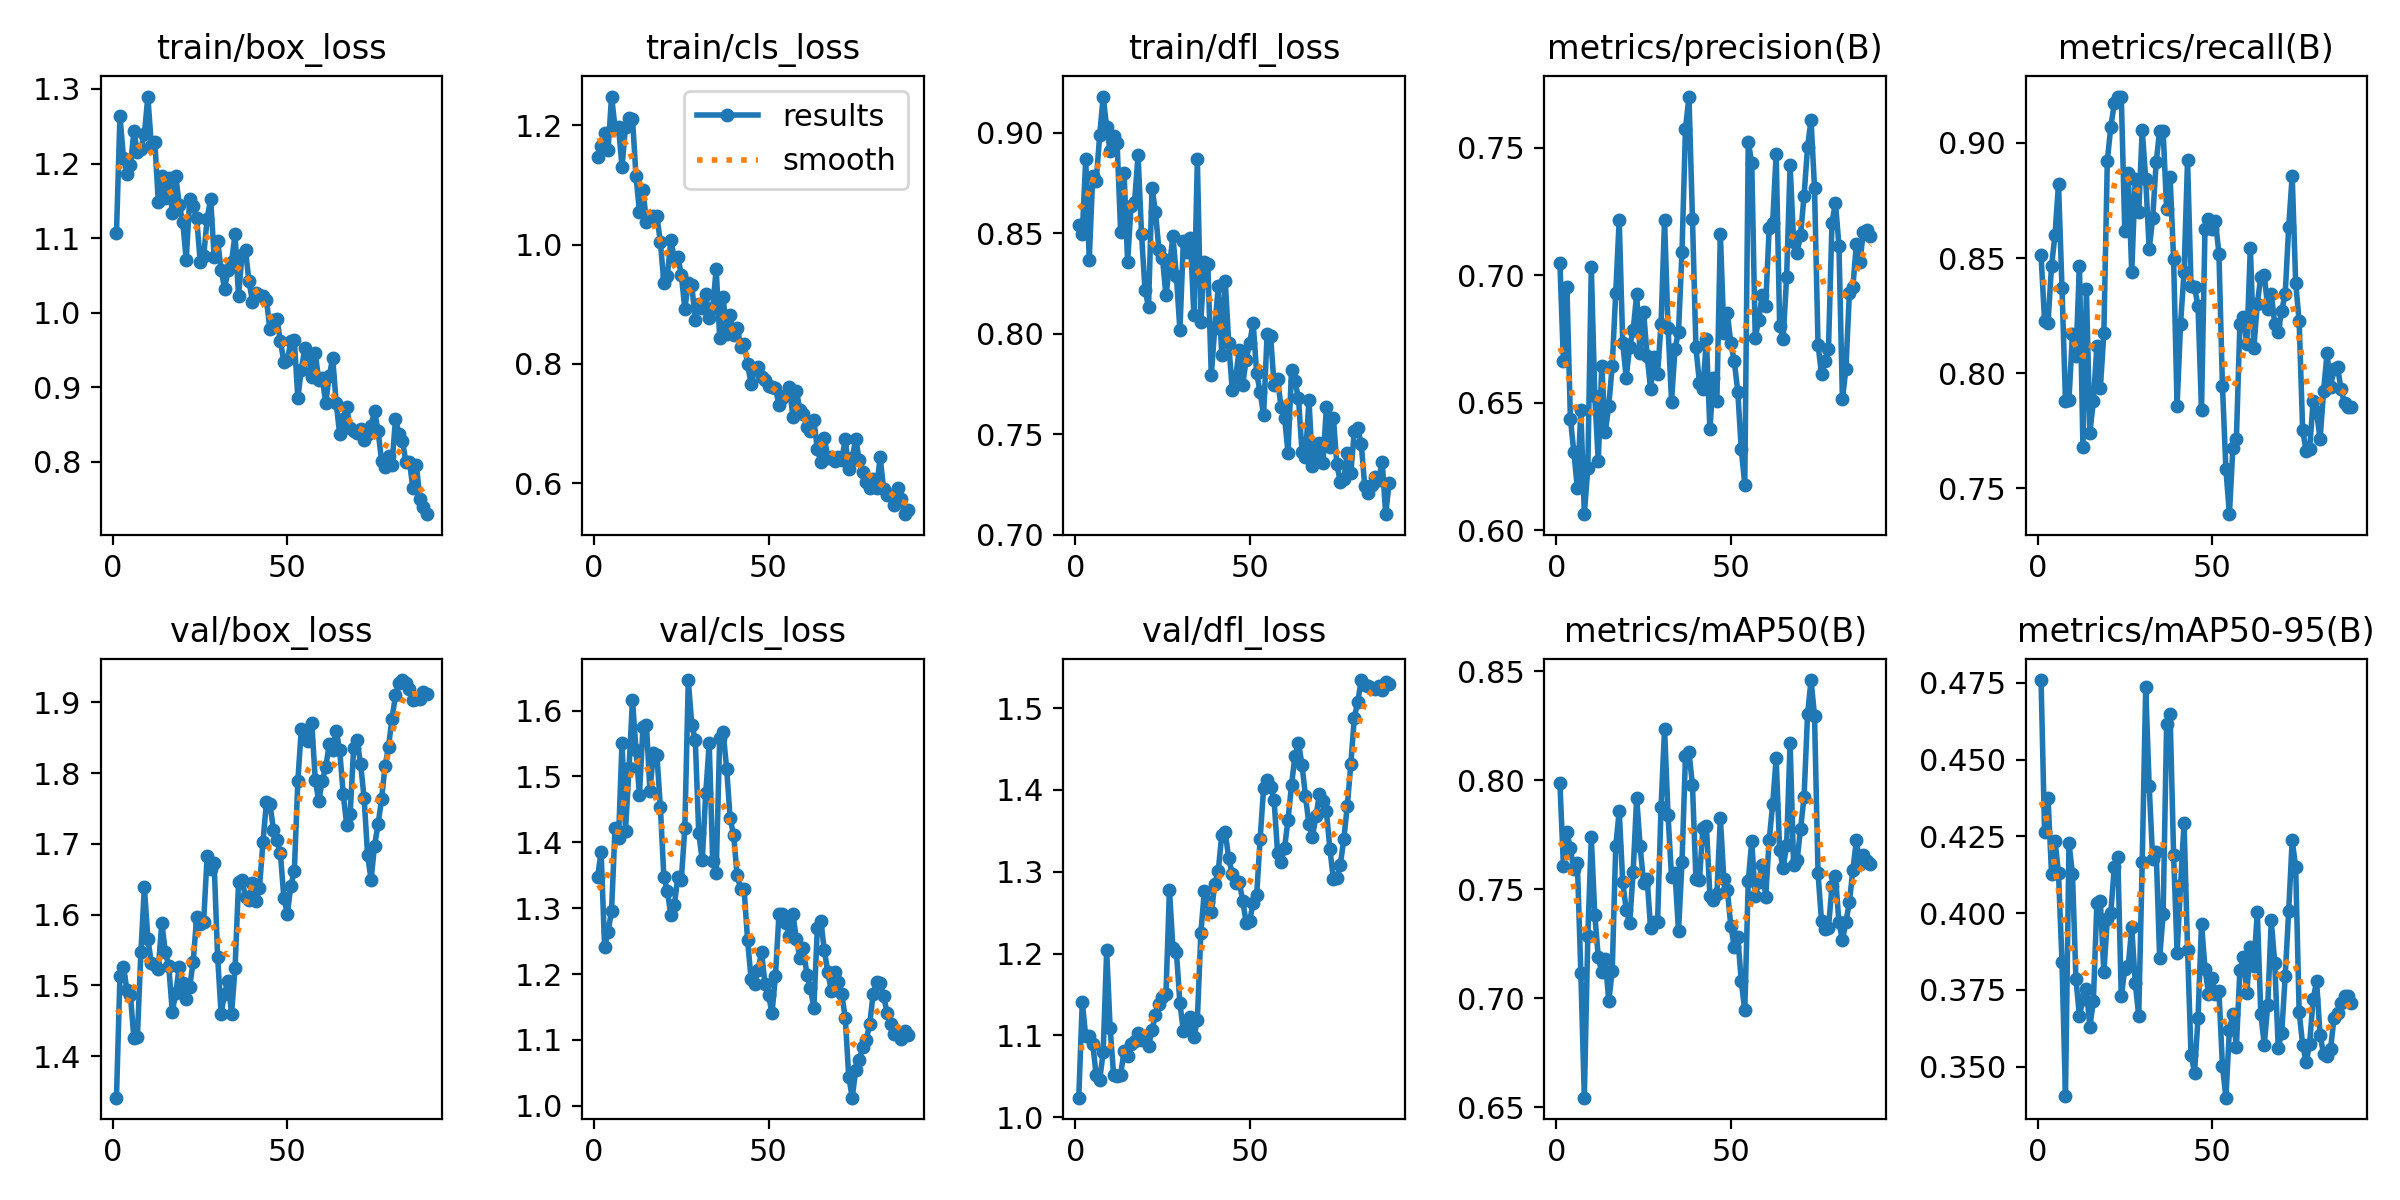

Data behind this chart, as committed beside it:
epoch, time, train/box_loss, train/cls_loss, train/dfl_loss, metrics/precision(B), metrics/recall(B), metrics/mAP50(B), metrics/mAP50-95(B), val/box_loss, val/cls_loss, val/dfl_loss, lr/pg0, lr/pg1, lr/pg2
1, 6.64, 1.106, 1.147, 0.8538, 0.7049, 0.8511, 0.7988, 0.4759, 1.341, 1.347, 1.024, 9.996e-05, 9.996e-05, 9.996e-05
2, 11.61, 1.264, 1.165, 0.8497, 0.6662, 0.8228, 0.7609, 0.4265, 1.513, 1.386, 1.141, 0.0002059, 0.0002059, 0.0002059
3, 16.43, 1.208, 1.187, 0.8867, 0.6955, 0.8218, 0.7765, 0.4376, 1.526, 1.241, 1.099, 0.0003095, 0.0003095, 0.0003095
4, 21.08, 1.186, 1.159, 0.8368, 0.6438, 0.8466, 0.7688, 0.4128, 1.494, 1.265, 1.099, 0.0004107, 0.0004107, 0.0004107
5, 25.79, 1.197, 1.248, 0.8782, 0.6306, 0.8601, 0.7591, 0.4236, 1.486, 1.296, 1.09, 0.0005095, 0.0005095, 0.0005095
6, 30.56, 1.243, 1.196, 0.8759, 0.6164, 0.8822, 0.7621, 0.413, 1.425, 1.422, 1.051, 0.0006058, 0.0006058, 0.0006058
7, 35.29, 1.216, 1.197, 0.8987, 0.6471, 0.8371, 0.7117, 0.3841, 1.428, 1.407, 1.046, 0.0006998, 0.0006998, 0.0006998
8, 39.99, 1.219, 1.13, 0.918, 0.6063, 0.788, 0.6544, 0.3404, 1.547, 1.551, 1.079, 0.0007683, 0.0007683, 0.0007683
9, 44.69, 1.239, 1.198, 0.9028, 0.6243, 0.7886, 0.7288, 0.4228, 1.639, 1.418, 1.204, 0.0007591, 0.0007591, 0.0007591
10, 49.48, 1.29, 1.212, 0.8908, 0.7033, 0.8171, 0.7738, 0.4128, 1.566, 1.512, 1.109, 0.0007499, 0.0007499, 0.0007499
11, 54.25, 1.224, 1.211, 0.8983, 0.6525, 0.8074, 0.7383, 0.3785, 1.532, 1.616, 1.051, 0.0007406, 0.0007406, 0.0007406
12, 59.05, 1.229, 1.116, 0.8947, 0.6271, 0.8466, 0.7188, 0.3665, 1.529, 1.54, 1.05, 0.0007314, 0.0007314, 0.0007314
13, 63.82, 1.148, 1.055, 0.8508, 0.6645, 0.7682, 0.712, 0.372, 1.524, 1.472, 1.052, 0.0007222, 0.0007222, 0.0007222
14, 68.64, 1.183, 1.091, 0.8797, 0.6385, 0.8364, 0.7181, 0.3752, 1.589, 1.575, 1.081, 0.0007129, 0.0007129, 0.0007129
15, 73.38, 1.154, 1.038, 0.8355, 0.6488, 0.7742, 0.6987, 0.3629, 1.547, 1.578, 1.074, 0.0007037, 0.0007037, 0.0007037
16, 78.12, 1.181, 1.042, 0.8637, 0.6646, 0.7879, 0.7126, 0.3714, 1.527, 1.478, 1.089, 0.0006944, 0.0006944, 0.0006944
17, 82.82, 1.134, 1.048, 0.8656, 0.693, 0.8117, 0.7697, 0.4032, 1.463, 1.535, 1.093, 0.0006852, 0.0006852, 0.0006852
18, 87.58, 1.184, 1.048, 0.8889, 0.7218, 0.7936, 0.786, 0.4039, 1.489, 1.532, 1.103, 0.000676, 0.000676, 0.000676
19, 92.38, 1.144, 1.004, 0.8494, 0.6736, 0.8174, 0.7536, 0.3807, 1.527, 1.453, 1.094, 0.0006667, 0.0006667, 0.0006667
20, 97.17, 1.122, 0.9356, 0.8217, 0.6599, 0.8923, 0.7406, 0.3981, 1.503, 1.347, 1.098, 0.0006575, 0.0006575, 0.0006575
21, 101.9, 1.071, 0.9478, 0.8133, 0.672, 0.9071, 0.7345, 0.4001, 1.481, 1.326, 1.087, 0.0006483, 0.0006483, 0.0006483
22, 106.7, 1.152, 1.008, 0.8726, 0.6784, 0.9171, 0.7581, 0.4149, 1.498, 1.289, 1.106, 0.000639, 0.000639, 0.000639
23, 111.4, 1.144, 0.9758, 0.8605, 0.6925, 0.9201, 0.7921, 0.4183, 1.533, 1.304, 1.125, 0.0006298, 0.0006298, 0.0006298
24, 116.4, 1.127, 0.9794, 0.8415, 0.6695, 0.9201, 0.7698, 0.3729, 1.597, 1.347, 1.139, 0.0006205, 0.0006205, 0.0006205
25, 121.2, 1.068, 0.9494, 0.8376, 0.6855, 0.8619, 0.7529, 0.3817, 1.586, 1.343, 1.147, 0.0006113, 0.0006113, 0.0006113
26, 125.9, 1.076, 0.8927, 0.819, 0.6685, 0.887, 0.7549, 0.3829, 1.59, 1.421, 1.151, 0.0006021, 0.0006021, 0.0006021
27, 130.6, 1.126, 0.9357, 0.8334, 0.6553, 0.8438, 0.7323, 0.3953, 1.684, 1.646, 1.278, 0.0005928, 0.0005928, 0.0005928
28, 135.4, 1.153, 0.9319, 0.8487, 0.6679, 0.8842, 0.7352, 0.3773, 1.664, 1.578, 1.206, 0.0005836, 0.0005836, 0.0005836
29, 140.2, 1.075, 0.8732, 0.8285, 0.6614, 0.8699, 0.735, 0.3665, 1.673, 1.556, 1.202, 0.0005744, 0.0005744, 0.0005744
30, 145, 1.096, 0.9009, 0.8017, 0.6809, 0.9057, 0.7877, 0.4165, 1.541, 1.414, 1.139, 0.0005651, 0.0005651, 0.0005651
31, 149.7, 1.058, 0.8942, 0.8461, 0.7217, 0.8844, 0.8237, 0.4735, 1.46, 1.373, 1.105, 0.0005559, 0.0005559, 0.0005559
32, 154.5, 1.032, 0.9173, 0.8406, 0.6795, 0.8538, 0.7841, 0.4413, 1.488, 1.475, 1.116, 0.0005467, 0.0005467, 0.0005467
33, 159.2, 1.057, 0.8769, 0.8476, 0.6505, 0.8673, 0.7557, 0.4177, 1.507, 1.55, 1.123, 0.0005374, 0.0005374, 0.0005374
34, 164, 1.068, 0.8943, 0.8091, 0.6711, 0.8915, 0.7577, 0.42, 1.459, 1.371, 1.098, 0.0005282, 0.0005282, 0.0005282
35, 168.9, 1.105, 0.9593, 0.8867, 0.6779, 0.9053, 0.7308, 0.3853, 1.524, 1.354, 1.119, 0.0005189, 0.0005189, 0.0005189
36, 173.8, 1.022, 0.8432, 0.8058, 0.7091, 0.9051, 0.7623, 0.3997, 1.645, 1.558, 1.225, 0.0005097, 0.0005097, 0.0005097
37, 178.5, 1.078, 0.912, 0.8358, 0.7575, 0.8713, 0.8112, 0.4617, 1.648, 1.567, 1.277, 0.0005005, 0.0005005, 0.0005005
38, 183.4, 1.083, 0.8495, 0.8348, 0.7701, 0.8852, 0.8128, 0.4647, 1.626, 1.512, 1.262, 0.0004912, 0.0004912, 0.0004912
39, 188.3, 1.042, 0.8824, 0.7793, 0.7222, 0.8495, 0.798, 0.419, 1.621, 1.436, 1.251, 0.000482, 0.000482, 0.000482
40, 193.2, 1.015, 0.8493, 0.803, 0.6717, 0.7857, 0.7546, 0.3871, 1.645, 1.411, 1.284, 0.0004728, 0.0004728, 0.0004728
41, 198.1, 1.027, 0.861, 0.8236, 0.6578, 0.8216, 0.7541, 0.4091, 1.619, 1.35, 1.301, 0.0004635, 0.0004635, 0.0004635
42, 202.9, 1.024, 0.829, 0.7895, 0.6553, 0.8439, 0.7783, 0.4294, 1.638, 1.329, 1.345, 0.0004543, 0.0004543, 0.0004543
43, 207.7, 1.023, 0.8339, 0.8263, 0.6751, 0.8925, 0.7792, 0.388, 1.702, 1.329, 1.348, 0.000445, 0.000445, 0.000445
44, 212.5, 1.017, 0.7994, 0.7951, 0.6396, 0.8378, 0.7472, 0.3538, 1.759, 1.251, 1.316, 0.0004358, 0.0004358, 0.0004358
45, 217.3, 0.9781, 0.7665, 0.7719, 0.6597, 0.8373, 0.7452, 0.348, 1.757, 1.193, 1.297, 0.0004266, 0.0004266, 0.0004266
46, 222.1, 0.9896, 0.7914, 0.7785, 0.6506, 0.8293, 0.7479, 0.3657, 1.72, 1.186, 1.286, 0.0004173, 0.0004173, 0.0004173
47, 227.1, 0.9919, 0.7956, 0.7921, 0.7164, 0.7842, 0.7828, 0.3966, 1.705, 1.207, 1.288, 0.0004081, 0.0004081, 0.0004081
48, 231.9, 0.9618, 0.7775, 0.7745, 0.6774, 0.8626, 0.7548, 0.3819, 1.687, 1.233, 1.265, 0.0003989, 0.0003989, 0.0003989
49, 236.7, 0.9342, 0.7733, 0.787, 0.6852, 0.867, 0.7498, 0.3738, 1.623, 1.185, 1.238, 0.0003896, 0.0003896, 0.0003896
50, 241.4, 0.9359, 0.7637, 0.7954, 0.6734, 0.8626, 0.7332, 0.379, 1.601, 1.168, 1.24, 0.0003804, 0.0003804, 0.0003804
51, 246.2, 0.9618, 0.7611, 0.8054, 0.6663, 0.8659, 0.7235, 0.3736, 1.641, 1.141, 1.262, 0.0003711, 0.0003711, 0.0003711
52, 251, 0.9633, 0.7603, 0.7804, 0.6543, 0.852, 0.7282, 0.3747, 1.662, 1.198, 1.271, 0.0003619, 0.0003619, 0.0003619
53, 255.8, 0.8853, 0.7304, 0.7708, 0.6318, 0.7945, 0.7077, 0.3502, 1.789, 1.292, 1.34, 0.0003527, 0.0003527, 0.0003527
54, 260.6, 0.9236, 0.7426, 0.7596, 0.6179, 0.7582, 0.6944, 0.3399, 1.862, 1.292, 1.403, 0.0003434, 0.0003434, 0.0003434
55, 265.3, 0.9524, 0.7472, 0.7997, 0.7524, 0.7388, 0.7539, 0.3619, 1.85, 1.277, 1.412, 0.0003342, 0.0003342, 0.0003342
56, 270.2, 0.9446, 0.7608, 0.7987, 0.744, 0.7677, 0.7721, 0.3672, 1.846, 1.258, 1.404, 0.000325, 0.000325, 0.000325
57, 274.8, 0.9144, 0.7113, 0.7745, 0.6753, 0.7714, 0.7468, 0.3563, 1.87, 1.291, 1.388, 0.0003157, 0.0003157, 0.0003157
58, 279.7, 0.9457, 0.7551, 0.7772, 0.6826, 0.8212, 0.7533, 0.3813, 1.791, 1.253, 1.323, 0.0003065, 0.0003065, 0.0003065
59, 284.5, 0.9092, 0.7223, 0.7635, 0.6923, 0.8243, 0.7614, 0.3857, 1.761, 1.225, 1.312, 0.0002973, 0.0002973, 0.0002973
60, 289.4, 0.9122, 0.7153, 0.7582, 0.6881, 0.8126, 0.7467, 0.3741, 1.79, 1.239, 1.329, 0.000288, 0.000288, 0.000288
... 30 more rows
